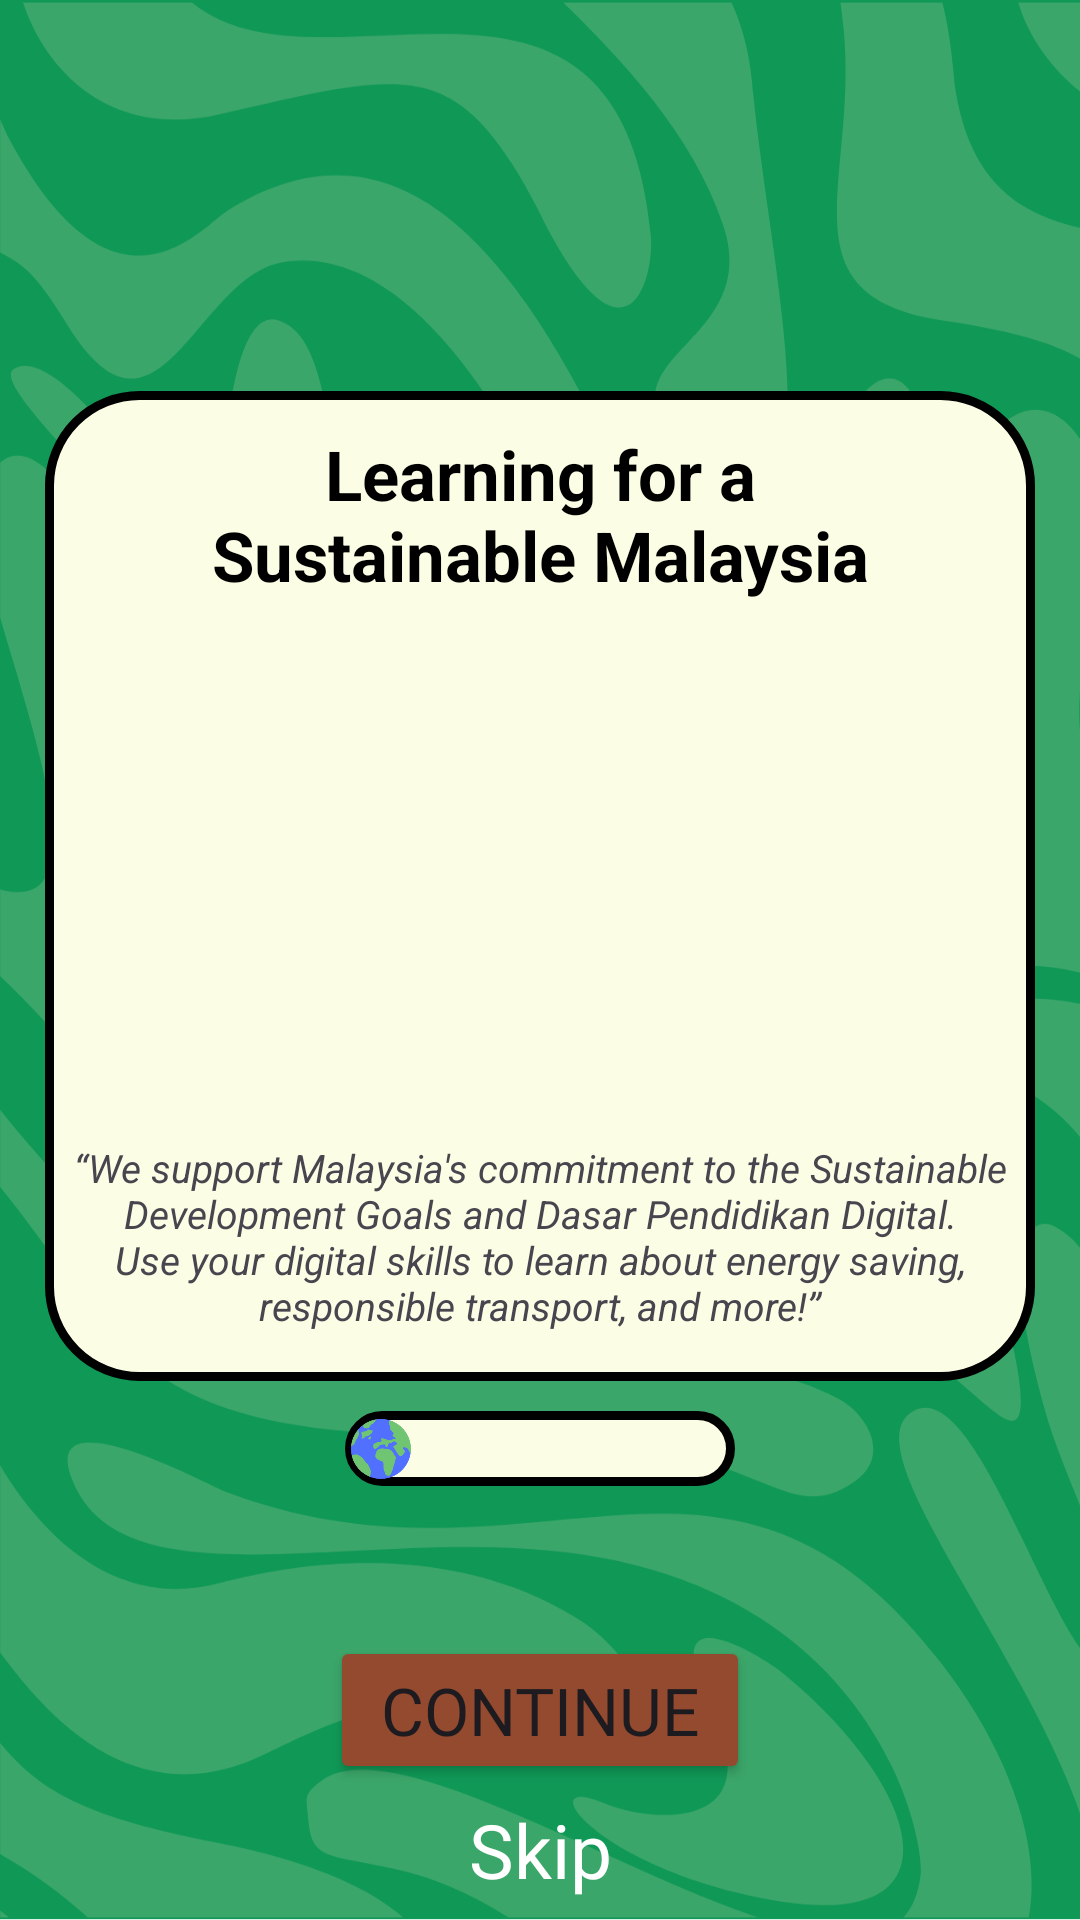

Layout XML and referenced resources for this Android screen:
<!-- AndroidManifest.xml: application theme Theme.MADMini_Project1 -->
<!-- res/layout/fragment_frag2.xml -->
<?xml version="1.0" encoding="utf-8"?>
<androidx.constraintlayout.widget.ConstraintLayout xmlns:android="http://schemas.android.com/apk/res/android"
    xmlns:app="http://schemas.android.com/apk/res-auto"
    xmlns:tools="http://schemas.android.com/tools"
    android:layout_width="match_parent"
    android:layout_height="match_parent"
    android:background="@drawable/green_bg"
    tools:context=".frag2">

    <FrameLayout
        android:id="@+id/flPanel2"
        android:layout_width="330dp"
        android:layout_height="330dp"
        android:layout_marginTop="-50dp"
        android:background="@drawable/panel1"
        app:layout_constraintBottom_toBottomOf="parent"
        app:layout_constraintEnd_toEndOf="parent"
        app:layout_constraintStart_toStartOf="parent"
        app:layout_constraintTop_toTopOf="parent" >

        <androidx.constraintlayout.widget.ConstraintLayout
            android:layout_width="match_parent"
            android:layout_height="match_parent">

            <ImageView
                android:id="@+id/ivMascot2"
                android:layout_width="150dp"
                android:layout_height="150dp"
                android:src="@drawable/masscott9"
                app:layout_constraintBottom_toBottomOf="parent"
                app:layout_constraintEnd_toEndOf="parent"
                app:layout_constraintStart_toStartOf="parent"
                app:layout_constraintTop_toTopOf="parent" />

            <TextView
                android:id="@+id/tvTilte2"
                android:layout_width="250dp"
                android:layout_height="wrap_content"
                android:layout_marginBottom="20dp"
                android:text="Learning for a Sustainable Malaysia"
                android:textAlignment="center"
                android:textColor="@color/black"
                android:textSize="23sp"
                android:textStyle="bold"
                app:layout_constraintBottom_toTopOf="@+id/ivMascot2"
                app:layout_constraintEnd_toEndOf="@+id/ivMascot2"
                app:layout_constraintStart_toStartOf="@+id/ivMascot2" />

            <TextView
                android:id="@+id/tvText2"
                android:layout_width="320dp"
                android:layout_height="wrap_content"
                android:layout_marginStart="5dp"
                android:layout_marginTop="10dp"
                android:layout_marginEnd="5dp"
                android:text="“We support Malaysia's commitment to the Sustainable Development Goals and Dasar Pendidikan Digital. Use your digital skills to learn about energy saving, responsible transport, and more!”"
                android:textAlignment="center"
                android:textSize="13sp"
                android:textStyle="italic"
                app:layout_constraintEnd_toEndOf="parent"
                app:layout_constraintStart_toStartOf="parent"
                app:layout_constraintTop_toBottomOf="@+id/ivMascot2" />
        </androidx.constraintlayout.widget.ConstraintLayout>
    </FrameLayout>

    <ImageView
        android:id="@+id/ivPage2"
        android:layout_width="130dp"
        android:layout_height="25dp"
        android:layout_marginTop="10dp"
        android:src="@drawable/panel1"
        app:layout_constraintEnd_toEndOf="@+id/flPanel2"
        app:layout_constraintStart_toStartOf="@+id/flPanel2"
        app:layout_constraintTop_toBottomOf="@+id/flPanel2" />

    <ImageView
        android:id="@+id/ivPageLoading2"
        android:layout_width="20dp"
        android:layout_height="20dp"
        android:layout_marginLeft="2dp"
        android:src="@drawable/page_loader"
        app:layout_constraintBottom_toBottomOf="@+id/ivPage2"
        app:layout_constraintStart_toStartOf="@+id/ivPage2"
        app:layout_constraintTop_toTopOf="@+id/ivPage2" />

    <ImageView
        android:id="@+id/ivEarth2"
        android:layout_width="20dp"
        android:layout_height="20dp"
        android:layout_marginLeft="2dp"
        android:src="@drawable/earth"
        app:layout_constraintBottom_toBottomOf="@+id/ivPage2"
        app:layout_constraintStart_toStartOf="@+id/ivPage2"
        app:layout_constraintTop_toTopOf="@+id/ivPage2" />

    <Button
        android:id="@+id/btnContinue2"
        android:layout_width="140dp"
        android:layout_height="wrap_content"
        android:layout_marginTop="50dp"
        android:backgroundTint="@color/midBrown"
        android:fontFamily="@font/leckerli_one"
        android:text="Continue"
        android:textSize="22sp"
        app:cornerRadius="10dp"
        app:layout_constraintEnd_toEndOf="@+id/ivPage2"
        app:layout_constraintStart_toStartOf="@+id/ivPage2"
        app:layout_constraintTop_toBottomOf="@+id/ivPage2" />

    <TextView
        android:id="@+id/tvSkip2"
        android:layout_width="100dp"
        android:layout_height="40dp"
        android:layout_marginTop="5dp"
        android:clickable="true"
        android:focusable="true"
        android:fontFamily="@font/leckerli_one"
        android:text="Skip"
        android:textAlignment="center"
        android:textColor="@color/white"
        android:textSize="25sp"
        app:layout_constraintEnd_toEndOf="@+id/btnContinue2"
        app:layout_constraintStart_toStartOf="@+id/btnContinue2"
        app:layout_constraintTop_toBottomOf="@+id/btnContinue2" />
</androidx.constraintlayout.widget.ConstraintLayout>
<!-- resources referenced by this layout -->
<resources>
  <color name="black">#FF000000</color>
  <color name="midBrown">#934a2f</color>
  <color name="white">#FFFFFFFF</color>
  <!-- drawable earth: png bitmap (drawable, 16483 bytes) -->
  <!-- drawable green_bg: png bitmap (drawable, 117384 bytes) -->
  <!-- drawable panel1 (drawable) -->
  <?xml version="1.0" encoding="utf-8"?>
  <shape xmlns:android="http://schemas.android.com/apk/res/android">
  
      <solid android:color="@color/lightCream"/>
      <stroke android:color="@color/black" android:width="3dp"/>
      <corners android:radius="30dp"/>
  </shape>
  <style name="Theme.MADMini_Project1" parent="Base.Theme.MADMini_Project1" />
  <color name="lightCream">#fbfde4</color>
  <style name="Base.Theme.MADMini_Project1" parent="Theme.Material3.DayNight.NoActionBar">
          
          
      </style>
</resources>
